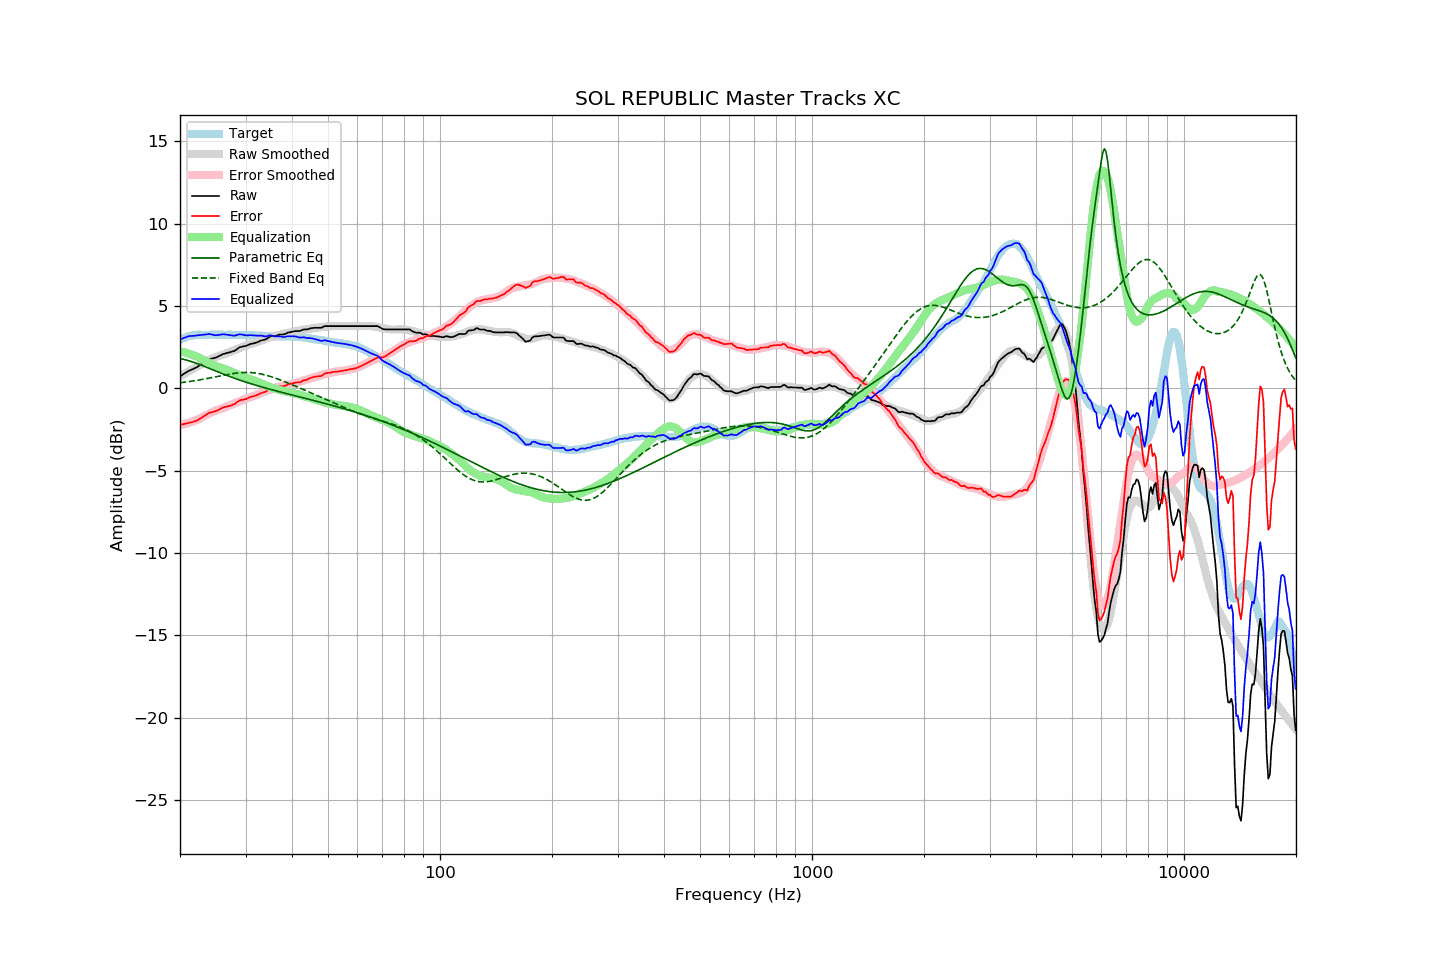

The file beside this chart, header and first rows:
frequency, raw, error, smoothed, error_smoothed, equalization, parametric_eq, fixed_band_eq, equalized_raw, equalized_smoothed, target
20.00, 0.71, -2.22, 0.73, -2.24, 2.24, 1.80, 0.33, 2.95, 2.96, 2.94
20.20, 0.78, -2.20, 0.78, -2.22, 2.22, 1.78, 0.34, 3.00, 3.00, 2.98
20.40, 0.84, -2.19, 0.84, -2.20, 2.20, 1.76, 0.35, 3.04, 3.04, 3.03
20.61, 0.91, -2.15, 0.90, -2.17, 2.17, 1.74, 0.37, 3.08, 3.07, 3.06
20.81, 0.97, -2.14, 0.95, -2.14, 2.14, 1.71, 0.38, 3.12, 3.10, 3.11
21.02, 1.03, -2.12, 1.01, -2.11, 2.11, 1.68, 0.39, 3.15, 3.13, 3.15
21.23, 1.08, -2.09, 1.07, -2.08, 2.08, 1.65, 0.41, 3.17, 3.15, 3.17
21.44, 1.12, -2.07, 1.12, -2.05, 2.05, 1.62, 0.42, 3.17, 3.17, 3.19
21.66, 1.16, -2.05, 1.18, -2.02, 2.02, 1.59, 0.44, 3.18, 3.19, 3.21
21.87, 1.21, -2.01, 1.23, -1.98, 1.98, 1.56, 0.45, 3.19, 3.21, 3.22
22.09, 1.25, -1.99, 1.28, -1.94, 1.94, 1.52, 0.47, 3.19, 3.23, 3.24
22.31, 1.31, -1.94, 1.34, -1.90, 1.90, 1.49, 0.49, 3.21, 3.24, 3.25
22.54, 1.37, -1.88, 1.39, -1.85, 1.85, 1.45, 0.50, 3.22, 3.25, 3.25
22.76, 1.43, -1.82, 1.45, -1.80, 1.80, 1.41, 0.52, 3.23, 3.25, 3.25
22.99, 1.49, -1.75, 1.50, -1.75, 1.75, 1.37, 0.54, 3.24, 3.25, 3.24
23.22, 1.55, -1.68, 1.55, -1.70, 1.70, 1.33, 0.56, 3.25, 3.25, 3.24
23.45, 1.61, -1.62, 1.60, -1.65, 1.65, 1.29, 0.57, 3.26, 3.25, 3.24
23.69, 1.68, -1.56, 1.65, -1.60, 1.60, 1.25, 0.59, 3.28, 3.25, 3.24
23.92, 1.74, -1.50, 1.70, -1.55, 1.55, 1.22, 0.61, 3.29, 3.25, 3.24
24.16, 1.78, -1.47, 1.75, -1.50, 1.50, 1.18, 0.63, 3.28, 3.25, 3.25
24.40, 1.80, -1.46, 1.80, -1.45, 1.45, 1.14, 0.65, 3.25, 3.25, 3.26
24.65, 1.83, -1.42, 1.84, -1.41, 1.41, 1.10, 0.67, 3.24, 3.25, 3.25
24.89, 1.85, -1.40, 1.88, -1.37, 1.37, 1.06, 0.69, 3.22, 3.25, 3.25
25.14, 1.89, -1.36, 1.92, -1.33, 1.33, 1.02, 0.71, 3.22, 3.25, 3.25
25.39, 1.94, -1.32, 1.96, -1.29, 1.29, 0.98, 0.73, 3.24, 3.25, 3.26
25.65, 1.99, -1.27, 1.99, -1.26, 1.26, 0.94, 0.75, 3.26, 3.25, 3.26
25.91, 2.04, -1.20, 2.02, -1.23, 1.23, 0.90, 0.77, 3.27, 3.25, 3.25
26.16, 2.08, -1.16, 2.05, -1.20, 1.20, 0.86, 0.79, 3.28, 3.25, 3.25
26.43, 2.10, -1.14, 2.09, -1.16, 1.16, 0.82, 0.81, 3.27, 3.25, 3.24
26.69, 2.13, -1.11, 2.12, -1.12, 1.12, 0.78, 0.83, 3.26, 3.25, 3.24
26.96, 2.16, -1.09, 2.16, -1.08, 1.08, 0.75, 0.84, 3.24, 3.24, 3.25
27.23, 2.18, -1.07, 2.20, -1.04, 1.04, 0.71, 0.86, 3.22, 3.24, 3.25
27.50, 2.21, -1.04, 2.24, -1.00, 1.00, 0.67, 0.88, 3.21, 3.24, 3.25
27.77, 2.24, -0.99, 2.28, -0.96, 0.96, 0.64, 0.89, 3.20, 3.24, 3.24
28.05, 2.27, -0.96, 2.32, -0.92, 0.92, 0.60, 0.91, 3.19, 3.24, 3.24
28.33, 2.34, -0.88, 2.36, -0.88, 0.88, 0.57, 0.92, 3.22, 3.23, 3.22
28.62, 2.41, -0.81, 2.40, -0.84, 0.84, 0.53, 0.93, 3.25, 3.23, 3.22
28.90, 2.48, -0.75, 2.43, -0.80, 0.80, 0.50, 0.94, 3.28, 3.23, 3.23
29.19, 2.51, -0.71, 2.47, -0.76, 0.76, 0.47, 0.95, 3.27, 3.23, 3.22
29.48, 2.53, -0.70, 2.51, -0.72, 0.72, 0.43, 0.95, 3.25, 3.23, 3.24
29.78, 2.55, -0.67, 2.55, -0.68, 0.68, 0.40, 0.96, 3.23, 3.22, 3.22
30.08, 2.57, -0.66, 2.58, -0.64, 0.64, 0.37, 0.96, 3.21, 3.22, 3.23
30.38, 2.61, -0.61, 2.62, -0.60, 0.60, 0.34, 0.96, 3.21, 3.22, 3.22
30.68, 2.65, -0.57, 2.65, -0.56, 0.56, 0.31, 0.96, 3.22, 3.22, 3.22
30.99, 2.69, -0.52, 2.68, -0.53, 0.53, 0.28, 0.95, 3.23, 3.22, 3.22
31.30, 2.71, -0.50, 2.71, -0.50, 0.50, 0.25, 0.94, 3.22, 3.21, 3.21
31.61, 2.73, -0.48, 2.74, -0.47, 0.47, 0.22, 0.94, 3.21, 3.21, 3.21
31.93, 2.75, -0.46, 2.77, -0.44, 0.44, 0.19, 0.92, 3.19, 3.21, 3.21
32.24, 2.79, -0.40, 2.80, -0.40, 0.40, 0.16, 0.91, 3.19, 3.20, 3.20
32.57, 2.83, -0.37, 2.84, -0.36, 0.36, 0.13, 0.89, 3.19, 3.20, 3.20
32.89, 2.88, -0.32, 2.88, -0.31, 0.31, 0.10, 0.88, 3.20, 3.19, 3.20
33.22, 2.91, -0.27, 2.91, -0.27, 0.27, 0.07, 0.85, 3.19, 3.19, 3.19
33.55, 2.93, -0.25, 2.95, -0.23, 0.23, 0.04, 0.83, 3.16, 3.18, 3.18
33.89, 2.95, -0.22, 2.99, -0.19, 0.19, 0.02, 0.81, 3.14, 3.18, 3.17
34.23, 3.01, -0.17, 3.02, -0.15, 0.15, -0.01, 0.78, 3.16, 3.17, 3.18
34.57, 3.07, -0.09, 3.06, -0.11, 0.11, -0.04, 0.75, 3.18, 3.17, 3.16
34.92, 3.14, -0.02, 3.09, -0.07, 0.07, -0.06, 0.72, 3.21, 3.16, 3.16
35.27, 3.16, 0.01, 3.12, -0.04, 0.04, -0.09, 0.69, 3.20, 3.16, 3.16
35.62, 3.16, 0.01, 3.15, -0.01, 0.01, -0.12, 0.66, 3.17, 3.15, 3.15
35.97, 3.16, 0.01, 3.17, 0.02, -0.02, -0.14, 0.63, 3.14, 3.15, 3.15
... 635 more rows
